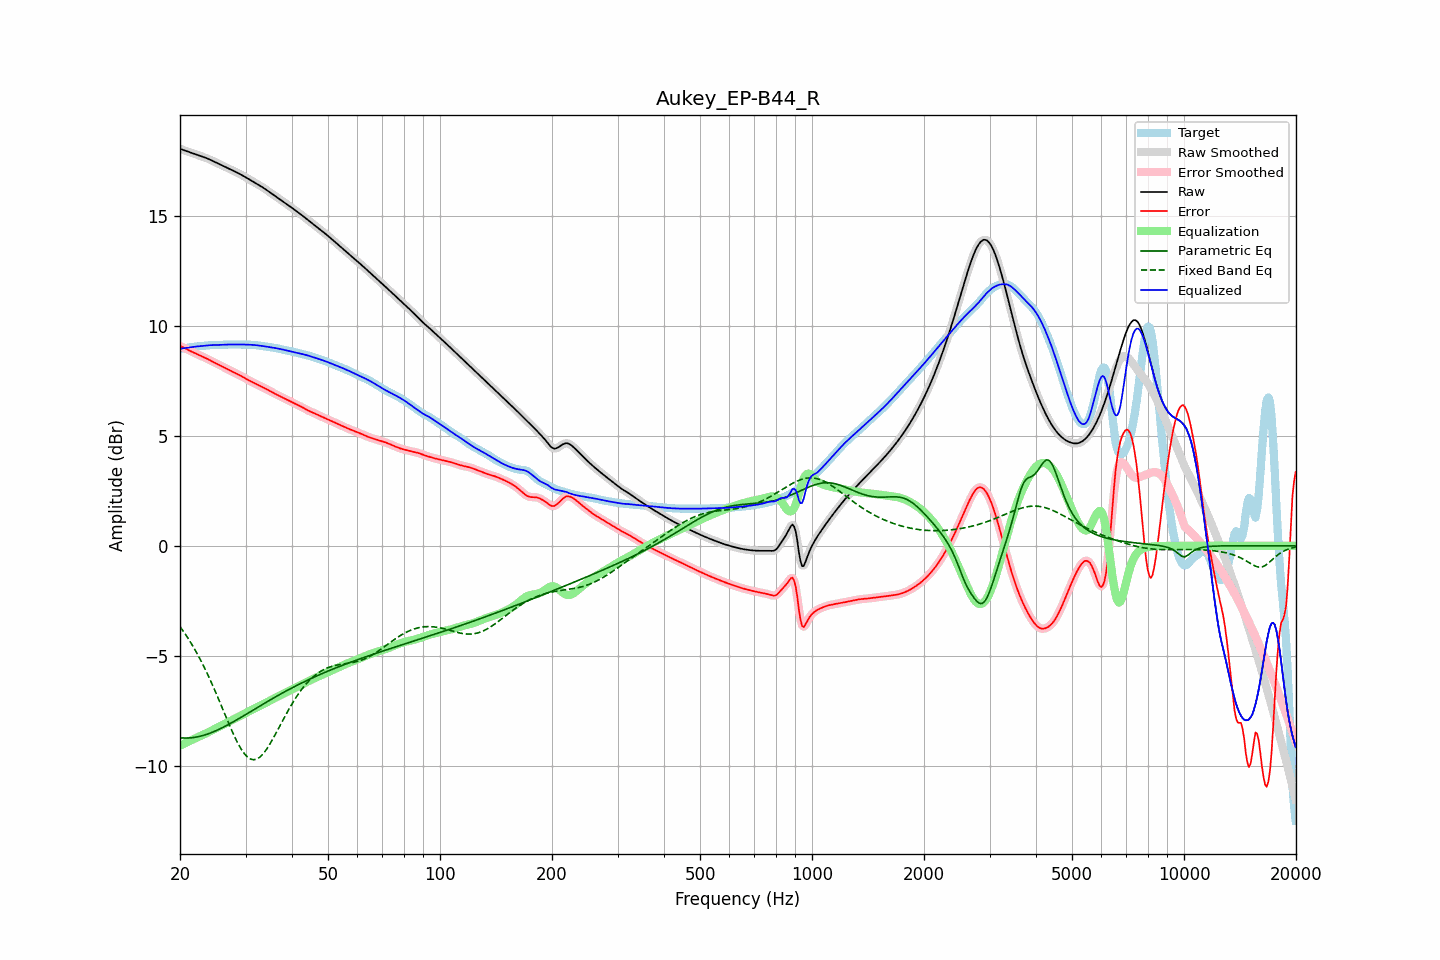

Values plotted in this chart, from the file beside it:
frequency, raw, error, smoothed, error_smoothed, equalization, parametric_eq, fixed_band_eq, equalized_raw, equalized_smoothed, target
20.00, 18.04, 9.08, 18.04, 9.08, -9.09, -8.72, -3.67, 8.95, 8.95, 8.96
20.20, 18.01, 9.05, 18.01, 9.05, -9.05, -8.73, -3.77, 8.96, 8.96, 8.96
20.40, 17.99, 9.02, 17.99, 9.02, -9.01, -8.73, -3.87, 8.97, 8.97, 8.97
20.61, 17.96, 8.98, 17.96, 8.98, -8.98, -8.73, -3.98, 8.98, 8.98, 8.98
20.81, 17.93, 8.94, 17.93, 8.94, -8.94, -8.73, -4.09, 8.99, 8.99, 8.99
21.02, 17.91, 8.90, 17.91, 8.91, -8.90, -8.73, -4.20, 9.01, 9.01, 9.00
21.23, 17.88, 8.87, 17.88, 8.87, -8.87, -8.73, -4.31, 9.02, 9.02, 9.02
21.44, 17.86, 8.83, 17.86, 8.83, -8.83, -8.72, -4.43, 9.03, 9.03, 9.03
21.66, 17.83, 8.80, 17.83, 8.80, -8.80, -8.71, -4.56, 9.04, 9.04, 9.04
21.87, 17.81, 8.76, 17.81, 8.76, -8.76, -8.70, -4.68, 9.05, 9.05, 9.05
22.09, 17.78, 8.73, 17.78, 8.73, -8.73, -8.69, -4.81, 9.05, 9.05, 9.06
22.31, 17.76, 8.69, 17.76, 8.69, -8.70, -8.68, -4.94, 9.06, 9.06, 9.06
22.54, 17.73, 8.66, 17.73, 8.66, -8.66, -8.66, -5.08, 9.07, 9.07, 9.07
22.76, 17.70, 8.63, 17.71, 8.63, -8.63, -8.64, -5.22, 9.07, 9.08, 9.08
22.99, 17.68, 8.60, 17.68, 8.60, -8.60, -8.62, -5.36, 9.08, 9.08, 9.08
23.22, 17.65, 8.56, 17.65, 8.56, -8.56, -8.60, -5.51, 9.09, 9.09, 9.09
23.45, 17.63, 8.53, 17.63, 8.53, -8.53, -8.58, -5.66, 9.10, 9.10, 9.10
23.69, 17.60, 8.49, 17.60, 8.49, -8.49, -8.56, -5.81, 9.11, 9.11, 9.10
23.92, 17.57, 8.46, 17.57, 8.46, -8.46, -8.53, -5.97, 9.11, 9.11, 9.11
24.16, 17.53, 8.42, 17.53, 8.42, -8.42, -8.50, -6.13, 9.12, 9.12, 9.12
24.40, 17.50, 8.38, 17.50, 8.38, -8.38, -8.47, -6.29, 9.12, 9.12, 9.12
24.65, 17.46, 8.34, 17.46, 8.34, -8.34, -8.44, -6.45, 9.12, 9.12, 9.12
24.89, 17.43, 8.30, 17.43, 8.30, -8.30, -8.41, -6.62, 9.12, 9.12, 9.13
25.14, 17.39, 8.27, 17.39, 8.27, -8.27, -8.38, -6.79, 9.12, 9.12, 9.13
25.39, 17.36, 8.23, 17.36, 8.23, -8.23, -8.35, -6.96, 9.13, 9.13, 9.13
25.65, 17.32, 8.19, 17.32, 8.19, -8.19, -8.31, -7.14, 9.13, 9.13, 9.13
25.91, 17.29, 8.16, 17.29, 8.16, -8.16, -8.28, -7.31, 9.13, 9.13, 9.13
26.16, 17.26, 8.12, 17.26, 8.12, -8.12, -8.24, -7.49, 9.14, 9.14, 9.13
26.43, 17.22, 8.08, 17.22, 8.08, -8.08, -8.20, -7.67, 9.14, 9.14, 9.14
26.69, 17.19, 8.05, 17.19, 8.05, -8.05, -8.16, -7.84, 9.14, 9.14, 9.14
26.96, 17.15, 8.01, 17.15, 8.01, -8.01, -8.12, -8.02, 9.15, 9.15, 9.15
27.23, 17.12, 7.97, 17.12, 7.97, -7.97, -8.08, -8.19, 9.15, 9.15, 9.15
27.50, 17.08, 7.93, 17.08, 7.93, -7.93, -8.04, -8.35, 9.15, 9.15, 9.15
27.77, 17.05, 7.90, 17.05, 7.90, -7.90, -8.00, -8.52, 9.15, 9.15, 9.15
28.05, 17.01, 7.86, 17.01, 7.86, -7.86, -7.96, -8.68, 9.15, 9.15, 9.15
28.33, 16.97, 7.83, 16.98, 7.83, -7.83, -7.92, -8.83, 9.15, 9.15, 9.15
28.62, 16.94, 7.79, 16.94, 7.79, -7.79, -7.88, -8.97, 9.15, 9.15, 9.15
28.90, 16.90, 7.76, 16.90, 7.76, -7.75, -7.83, -9.10, 9.15, 9.15, 9.14
29.19, 16.86, 7.72, 16.86, 7.72, -7.71, -7.79, -9.23, 9.15, 9.15, 9.14
29.48, 16.82, 7.68, 16.82, 7.68, -7.67, -7.75, -9.34, 9.15, 9.15, 9.14
29.78, 16.78, 7.64, 16.78, 7.64, -7.63, -7.70, -9.44, 9.15, 9.15, 9.14
30.08, 16.74, 7.59, 16.74, 7.59, -7.59, -7.66, -9.52, 9.14, 9.14, 9.15
30.38, 16.70, 7.55, 16.70, 7.55, -7.55, -7.62, -9.60, 9.14, 9.14, 9.14
30.68, 16.65, 7.51, 16.65, 7.51, -7.51, -7.57, -9.65, 9.14, 9.14, 9.14
30.99, 16.61, 7.47, 16.61, 7.47, -7.48, -7.53, -9.69, 9.14, 9.14, 9.14
31.30, 16.57, 7.44, 16.57, 7.44, -7.44, -7.48, -9.71, 9.13, 9.13, 9.13
31.61, 16.53, 7.40, 16.53, 7.40, -7.40, -7.44, -9.72, 9.13, 9.13, 9.13
31.93, 16.48, 7.37, 16.48, 7.37, -7.37, -7.40, -9.70, 9.12, 9.12, 9.12
32.24, 16.44, 7.33, 16.44, 7.33, -7.33, -7.35, -9.68, 9.11, 9.11, 9.11
32.57, 16.40, 7.30, 16.40, 7.30, -7.30, -7.31, -9.63, 9.10, 9.10, 9.10
32.89, 16.35, 7.26, 16.35, 7.26, -7.26, -7.26, -9.58, 9.09, 9.09, 9.09
33.22, 16.31, 7.23, 16.31, 7.23, -7.22, -7.22, -9.51, 9.08, 9.08, 9.08
33.55, 16.26, 7.19, 16.26, 7.19, -7.19, -7.18, -9.43, 9.07, 9.07, 9.07
33.89, 16.21, 7.15, 16.21, 7.15, -7.15, -7.13, -9.33, 9.06, 9.06, 9.06
34.23, 16.16, 7.11, 16.16, 7.11, -7.11, -7.09, -9.23, 9.05, 9.05, 9.05
34.57, 16.11, 7.07, 16.11, 7.07, -7.07, -7.05, -9.11, 9.04, 9.04, 9.04
34.92, 16.06, 7.03, 16.06, 7.03, -7.03, -7.01, -9.00, 9.03, 9.03, 9.03
35.27, 16.01, 6.99, 16.01, 6.99, -6.99, -6.96, -8.87, 9.01, 9.01, 9.02
35.62, 15.96, 6.95, 15.96, 6.95, -6.95, -6.92, -8.74, 9.00, 9.00, 9.00
35.97, 15.91, 6.91, 15.91, 6.91, -6.91, -6.88, -8.61, 8.99, 8.99, 8.99
... 635 more rows
